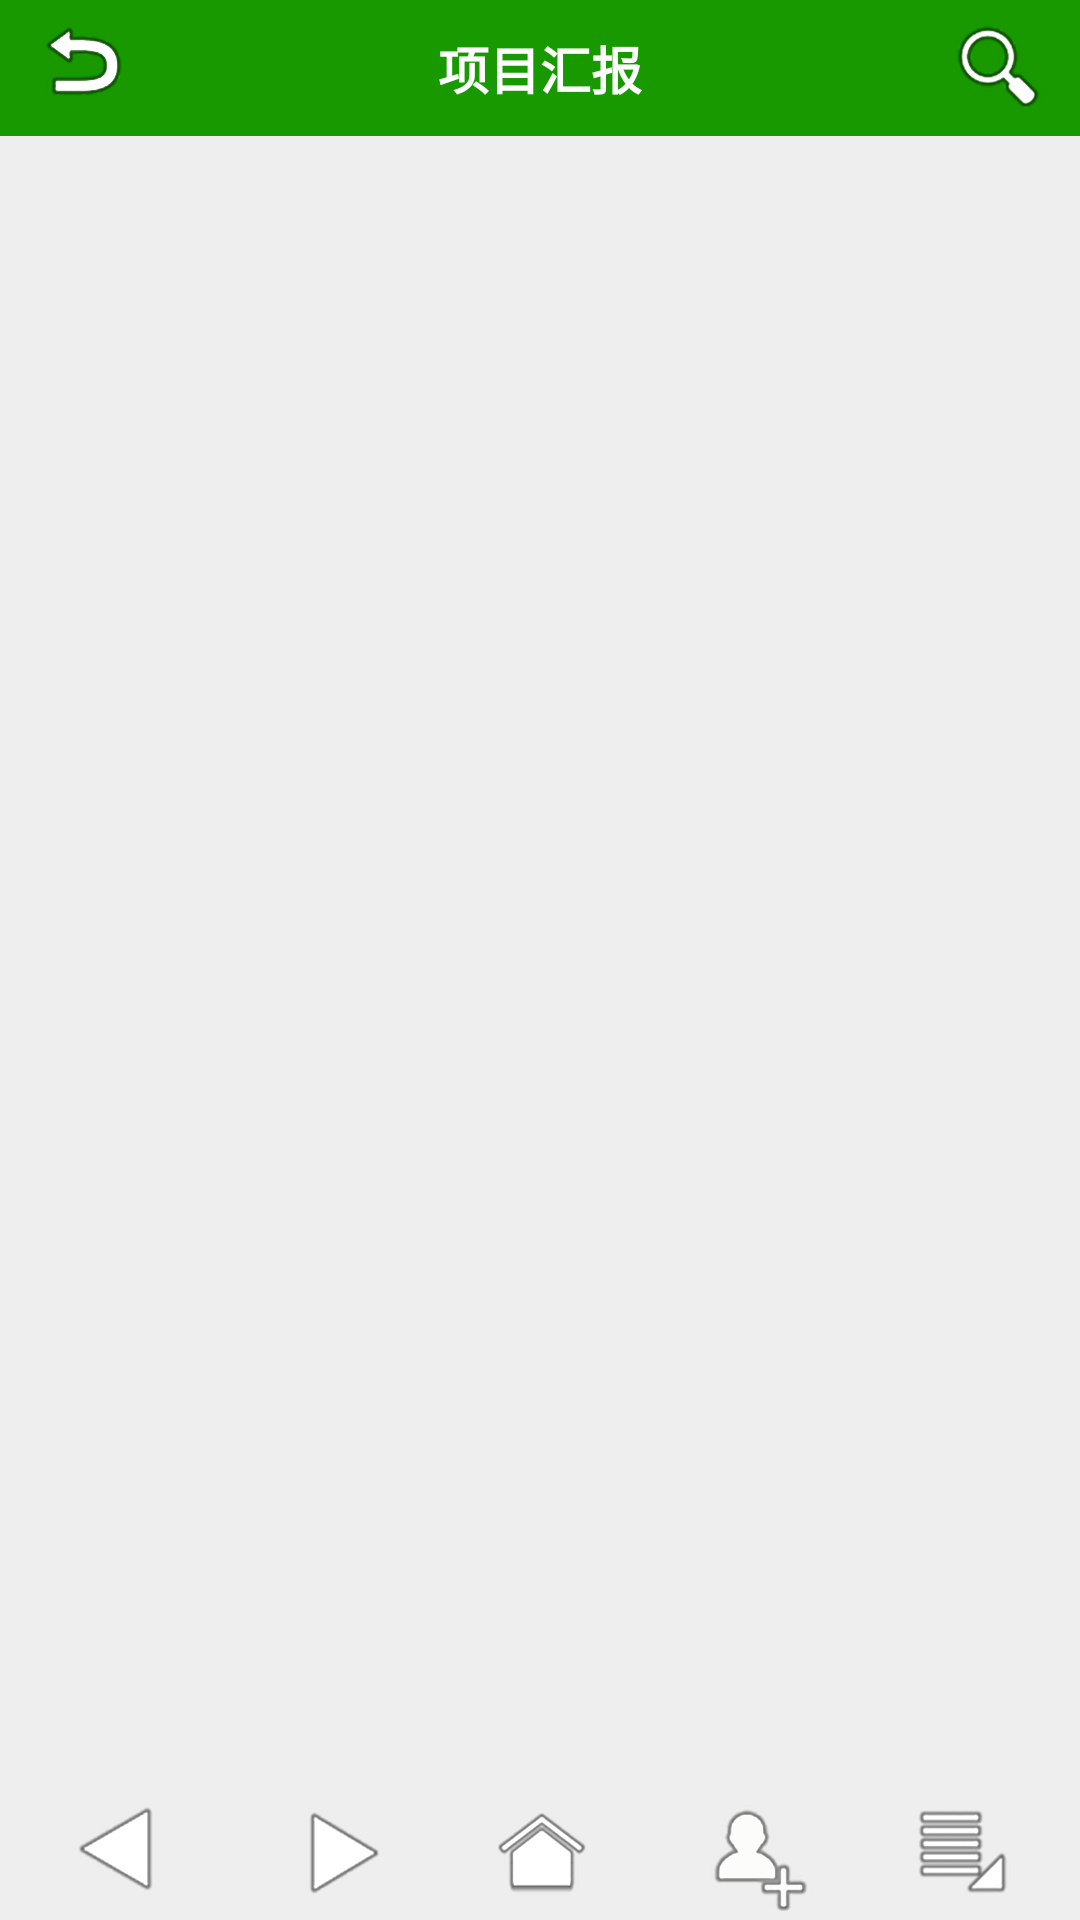

The Android layout XML behind this screen, and the referenced resources:
<!-- AndroidManifest.xml: application theme AppTheme -->
<!-- res/layout/activity_prj_day.xml -->
<?xml version="1.0" encoding="utf-8"?>

<LinearLayout xmlns:android="http://schemas.android.com/apk/res/android"
    android:layout_width="match_parent"
    android:layout_height="match_parent"
    android:background="#eee"
    android:orientation="vertical" >

    
      <LinearLayout
        android:layout_width="match_parent"
        android:layout_height="wrap_content"
        android:background="#189900"
        android:gravity="center"
        android:orientation="horizontal" >

        <ImageView
            android:id="@+id/imageView_t2"
            android:layout_width="wrap_content"
            android:layout_height="wrap_content"
            android:contentDescription="@string/todo"
            android:src="@drawable/menu" >
        </ImageView>

        <LinearLayout
            android:layout_width="0dp"
            android:layout_height="wrap_content"
            android:gravity="center"
            android:layout_weight="1" >

            <TextView
                android:layout_width="wrap_content"
                android:layout_height="wrap_content"
                android:layout_gravity="center"
                android:text="@string/t2"
                android:textColor="#FFFFFF"
                android:textSize="17sp"
                android:textStyle="bold" />
        </LinearLayout>

        <ImageView
            android:id="@+id/imageView_t1"
            android:layout_width="wrap_content"
            android:layout_height="wrap_content"
            android:contentDescription="@string/todo"
            android:src="@drawable/menu_find" >
        </ImageView>
    </LinearLayout>


      
      
      
      
      
      
      
          
    
    
        <LinearLayout
        android:layout_width="wrap_content"
        android:layout_height="0dp"
        android:layout_gravity="center_horizontal"
        android:layout_weight="1"
        android:gravity="bottom"
        android:orientation="horizontal" >

        <Button
            android:id="@+id/imageButton_t1"
            android:layout_width="wrap_content"
            android:layout_height="wrap_content"
            android:background="@drawable/p_back" >
        </Button>

        <Button
            android:id="@+id/imageButton_t2"
            android:layout_width="wrap_content"
            android:layout_height="wrap_content"
            android:layout_marginLeft="10dp"
            android:background="@drawable/p_go" >
        </Button>

        <Button
            android:id="@+id/imageButton_t3"
            android:layout_width="wrap_content"
            android:layout_height="wrap_content"
            android:layout_marginLeft="10dp"
            android:background="@drawable/p_menu" >
            
        </Button>
        
        
             <Button
            android:id="@+id/imageButton_t4"
            android:layout_width="wrap_content"
            android:layout_height="wrap_content"
            android:layout_marginLeft="10dp"
            android:background="@drawable/p_add" >
            
        </Button>
        
                  <Button
            android:id="@+id/imageButton_t5"
            android:layout_width="wrap_content"
            android:layout_height="wrap_content"
            android:layout_marginLeft="10dp"
            android:background="@drawable/p_more" >
            
        </Button>
    </LinearLayout>
    
        
</LinearLayout>
<!-- resources referenced by this layout -->
<resources>
  <!-- drawable menu: png bitmap (drawable-xxhdpi, 10682 bytes) -->
  <!-- drawable menu_find: png bitmap (drawable-xxhdpi, 13746 bytes) -->
  <!-- drawable p_add: png bitmap (drawable-xxhdpi, 12756 bytes) -->
  <!-- drawable p_back: png bitmap (drawable-xxhdpi, 9061 bytes) -->
  <!-- drawable p_go: png bitmap (drawable-xxhdpi, 8752 bytes) -->
  <!-- drawable p_menu: png bitmap (drawable-xxhdpi, 10766 bytes) -->
  <!-- drawable p_more: png bitmap (drawable-xxhdpi, 9574 bytes) -->
  <string name="t2">项目汇报</string>
  <string name="todo">Logo</string>
  <style name="AppTheme" parent="AppBaseTheme">
          
      </style>
  <style name="AppBaseTheme" parent="android:Theme.Light">
          
      </style>
</resources>
